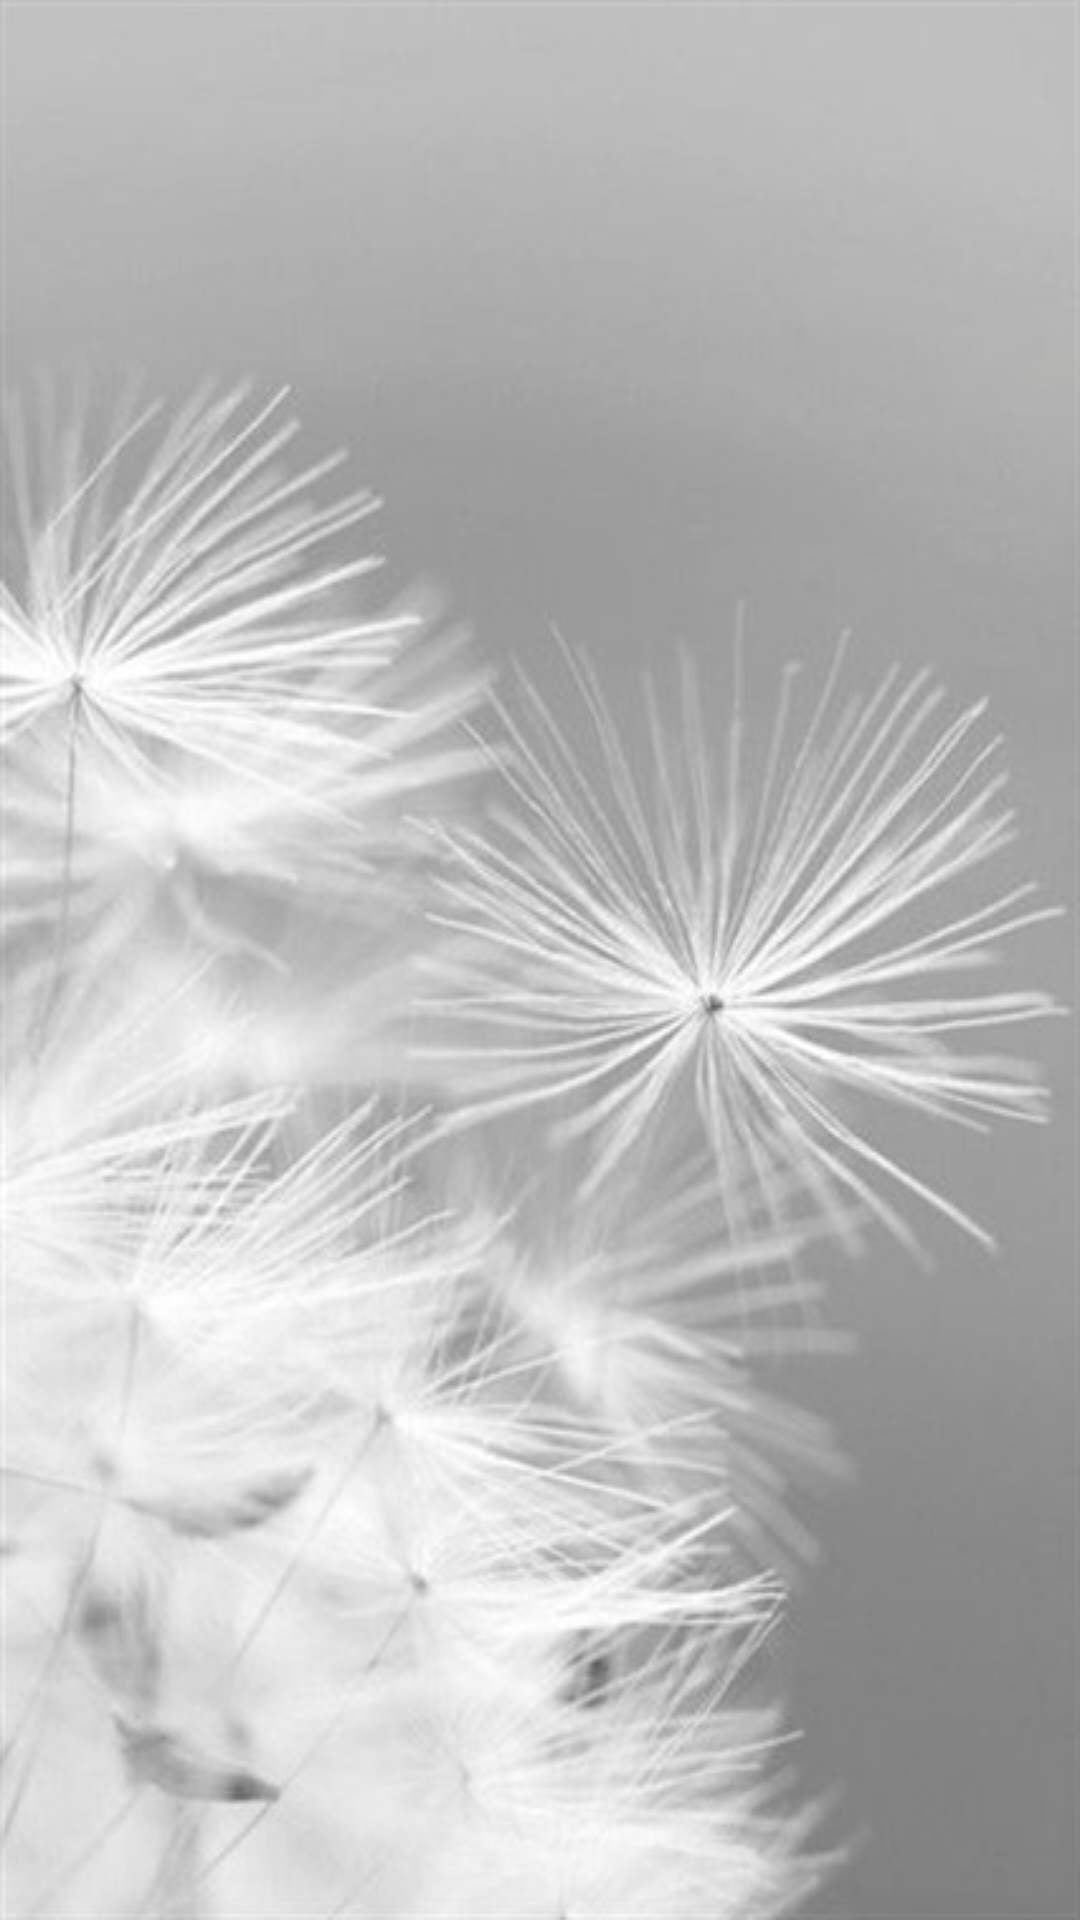

Layout XML and referenced resources for this Android screen:
<!-- AndroidManifest.xml: application theme AppTheme -->
<!-- res/layout/active_order_for_client.xml -->
<?xml version="1.0" encoding="utf-8"?>
<LinearLayout
    xmlns:android="http://schemas.android.com/apk/res/android"
    android:orientation="vertical" android:layout_width="match_parent"
    android:layout_height="match_parent"
    android:background="@drawable/white_426x640">

    <androidx.recyclerview.widget.RecyclerView
        android:layout_width="match_parent"
        android:layout_height="match_parent"
        android:id="@+id/recycler_order_active_client" />


</LinearLayout>
<!-- resources referenced by this layout -->
<resources>
  <!-- drawable white_426x640: jpg bitmap (drawable, 41304 bytes) -->
  <style name="AppTheme" parent="Theme.AppCompat.NoActionBar">
          
          <item name="colorPrimary">@color/colorPrimary</item>
          <item name="colorPrimaryDark">@color/colorPrimaryDark</item>
          <item name="colorAccent">@color/colorAccent</item>
      </style>
  <color name="colorPrimary">#9B835E</color>
  <color name="colorPrimaryDark">#8B8053</color>
  <color name="colorAccent">#8B8053</color>
</resources>
